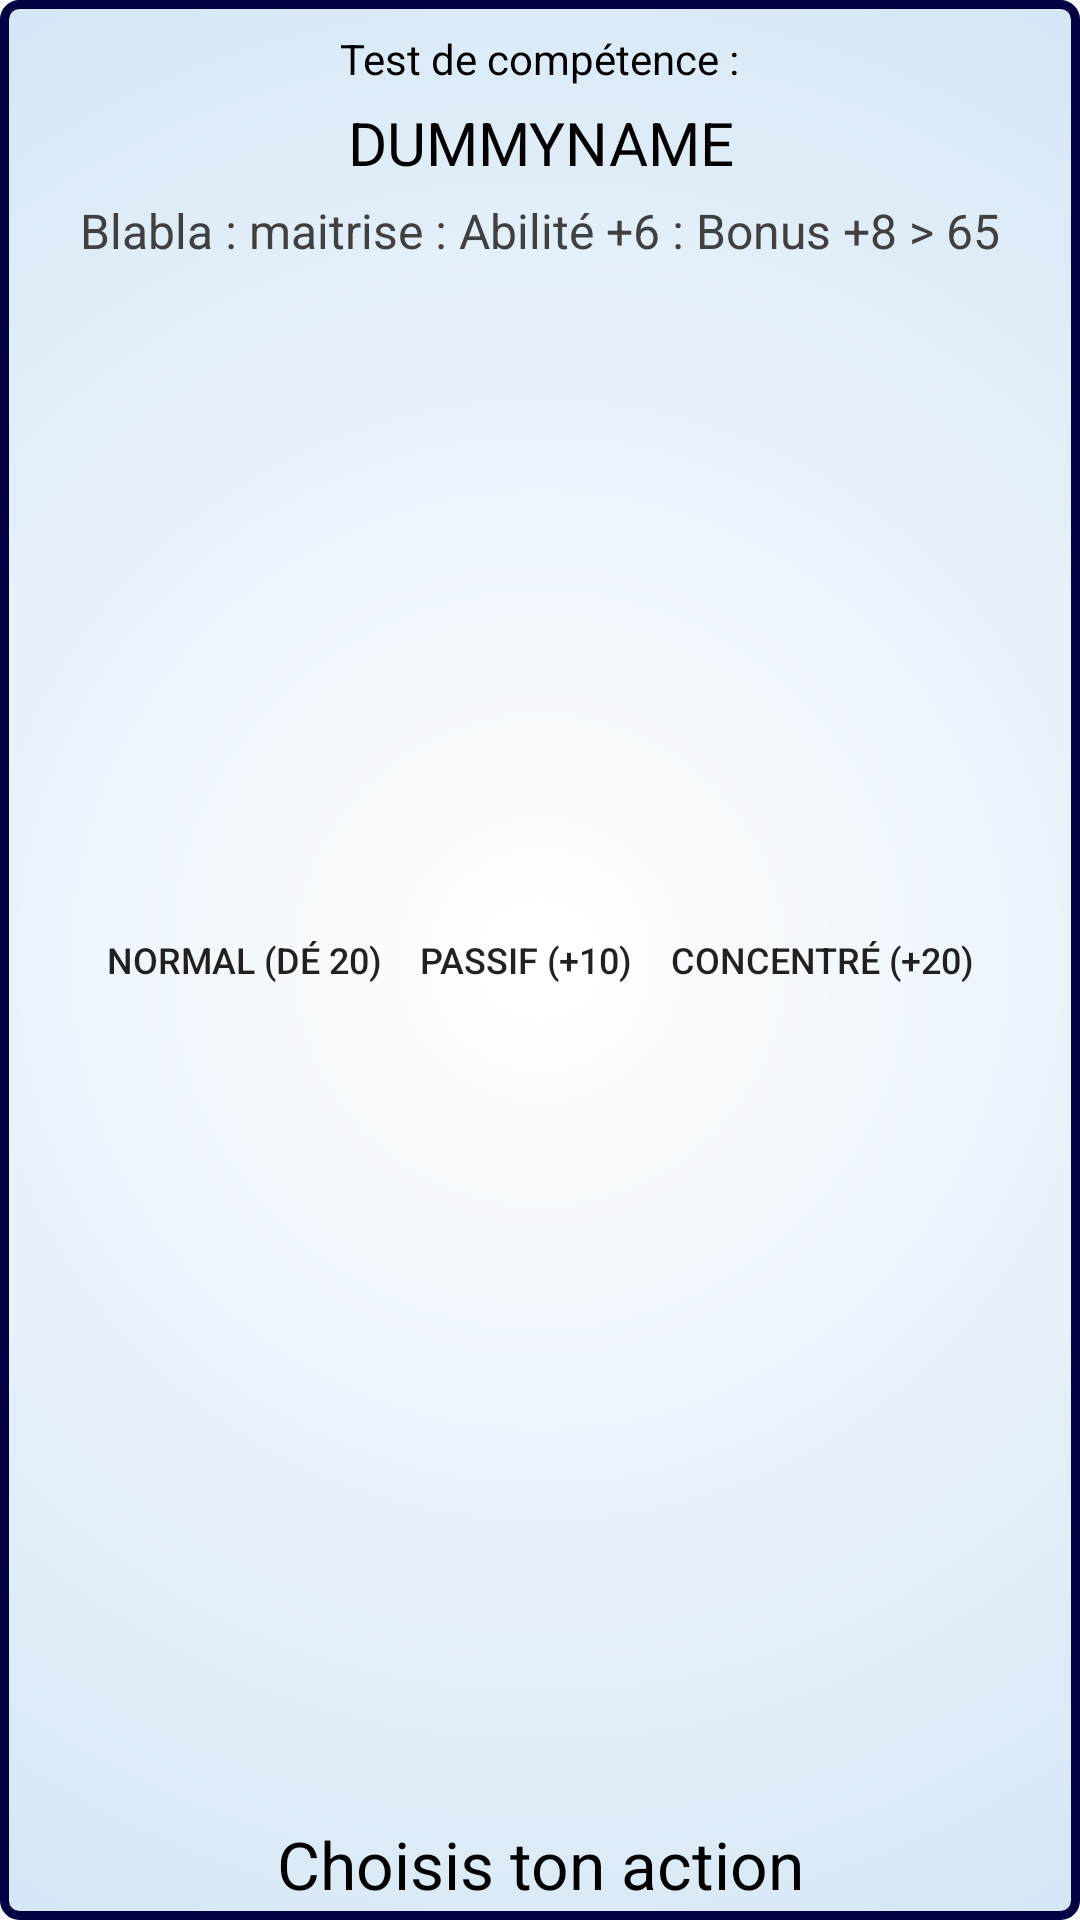

The Android layout XML behind this screen, and the referenced resources:
<!-- AndroidManifest.xml: application theme AppTheme -->
<!-- res/layout/custom_alert_dialog.xml -->
<RelativeLayout
    xmlns:android="http://schemas.android.com/apk/res/android"
    xmlns:app="http://schemas.android.com/apk/res-auto"
    android:layout_width="match_parent"
    android:layout_height="wrap_content"
    android:clipChildren="false"
    android:gravity="center"
    android:id="@+id/custom_dialog_RelativeLayoutMain"
    android:background="@drawable/background_border_dialog">

    <LinearLayout
        android:layout_width="match_parent"
        android:layout_height="wrap_content"
        android:orientation="vertical"
        android:layout_alignParentTop="true"
        android:layout_marginTop="@dimen/margin_customDialog_text"
        android:gravity="center_horizontal">

        <ImageView
            android:layout_width="wrap_content"
            android:layout_height="wrap_content"
            android:id="@+id/customDialogTestIcon"
            app:srcCompat="@drawable/mire_test" />

        <TextView
            android:id="@+id/customDialogTitleCategory"
            android:layout_width="wrap_content"
            android:layout_height="wrap_content"
            android:layout_marginTop="@dimen/margin_customDialog_text"
            android:gravity="center_horizontal"
            android:text="Test de compétence :"
            android:textColor="@android:color/black" />

        <TextView
            android:layout_width="wrap_content"
            android:layout_height="wrap_content"
            android:layout_marginTop="@dimen/margin_customDialog_text"
            android:id="@+id/customDialogTitleName"
            android:gravity="center_horizontal"
            android:text="DUMMYNAME"
            android:textSize="20sp"
            android:textColor="@android:color/black" />

        <TextView
            android:layout_width="wrap_content"
            android:layout_height="wrap_content"
            android:gravity="center_horizontal"
            android:layout_marginTop="@dimen/margin_customDialog_text"
            android:id="@+id/customDialogTestSummary"
            android:textSize="16sp"
            android:text="Blabla : maitrise : Abilité +6 : Bonus +8 > 65"
            android:textColor="@color/secondaryTextCustomDialog" />
    </LinearLayout>


    <LinearLayout
        android:id="@+id/customDialogLinearButtonHolder"
        android:layout_width="match_parent"
        android:layout_height="match_parent"
        android:orientation="horizontal"

        android:gravity="center">
        <Button
            android:id="@+id/button_customDialog_test_diceroll"
            android:layout_width="wrap_content"
            android:layout_height="wrap_content"
            android:background="@drawable/button_basic_gradient"
            android:textSize="12dp"
            android:text="@string/custom_dialog_test_rolldice"/>

        <Button
            android:id="@+id/button_customDialog_test_passive"
            android:layout_width="wrap_content"
            android:layout_height="wrap_content"
            android:layout_margin="@dimen/general_margin"
            android:background="@drawable/button_basic_gradient"
            android:textSize="12dp"
            android:text="@string/custom_dialog_test_passive"/>
        <Button
            android:id="@+id/button_customDialog_test_focus"
            android:layout_width="wrap_content"
            android:layout_height="wrap_content"
            android:background="@drawable/button_basic_gradient"
            android:textSize="12dp"
            android:text="@string/custom_dialog_test_focus"/>
    </LinearLayout>

    <LinearLayout
        android:layout_width="match_parent"
        android:layout_height="wrap_content"
        android:orientation="vertical"
        android:layout_alignParentBottom="true"
        android:gravity="center_horizontal">

        <FrameLayout
            android:layout_width="@dimen/icon_dices_testalertdialog"
            android:layout_height="@dimen/icon_dices_testalertdialog"
            android:id="@+id/customDialogTestResultDice"
            android:layout_marginBottom="@dimen/margin_customDialog_text" />

        <TextView
            android:id="@+id/customDialogTitleResult"
            android:layout_width="wrap_content"
            android:layout_height="wrap_content"
            android:gravity="center_horizontal"
            android:layout_marginBottom="@dimen/general_margin"
            android:text=""
            android:textColor="@android:color/black" />

        <TextView
            android:id="@+id/customDialogTestResult"
            android:layout_width="wrap_content"
            android:layout_height="wrap_content"
            android:gravity="center_horizontal"
            android:layout_marginBottom="@dimen/general_margin"
            android:text=""
            android:textSize="@dimen/sizeTextCustomDialogResult"
            android:textAppearance="?android:attr/textAppearanceLarge"
            android:textColor="@android:color/black" />

        <TextView
            android:id="@+id/customDialogTestCallToAction"
            android:layout_width="wrap_content"
            android:layout_height="wrap_content"
            android:gravity="center_horizontal"
            android:layout_marginBottom="@dimen/general_margin"
            android:text="Choisis ton action"
            android:textAppearance="?android:attr/textAppearanceLarge"
            android:textColor="@android:color/black" />
    </LinearLayout>

</RelativeLayout>
<!-- resources referenced by this layout -->
<resources>
  <color name="secondaryTextCustomDialog">@color/dark_gray</color>
  <dimen name="general_margin">4dp</dimen>
  <dimen name="icon_dices_testalertdialog">60dp</dimen>
  <dimen name="margin_customDialog_text">5dp</dimen>
  <dimen name="sizeTextCustomDialogResult">50sp</dimen>
  <!-- drawable background_border_dialog (drawable) -->
  <?xml version="1.0" encoding="UTF-8"?>
  <shape xmlns:android="http://schemas.android.com/apk/res/android" android:shape="rectangle" >
      <gradient
          android:type="radial"
          android:gradientRadius="100%p"
          android:startColor="@color/white"
          android:endColor="@color/colorPrimaryLight"
          />
  
      <corners android:radius="5dp"/>
      <stroke
          android:width="3dp"
          android:color="@color/colorPrimaryDark" />
  </shape>
  <string name="custom_dialog_test_focus">concentré (+20)</string>
  <string name="custom_dialog_test_passive">Passif (+10)</string>
  <string name="custom_dialog_test_rolldice">normal (dé 20)</string>
  <style name="AppTheme" parent="Theme.AppCompat.Light.DarkActionBar">
          
          <item name="colorPrimary">@color/colorPrimary</item>
          <item name="colorPrimaryDark">@color/colorPrimaryDark</item>
          <item name="colorAccent">@color/colorAccent</item>
          <item name="android:windowBackground">@color/white</item>
      </style>
  <color name="dark_gray">#404040</color>
  <color name="white">#FFFFFF</color>
  <color name="colorPrimaryLight">#d5e7f6</color>
  <color name="colorPrimaryDark">#020142</color>
  <color name="colorPrimary">#297DC7</color>
  <color name="colorAccent">#000000</color>
</resources>
